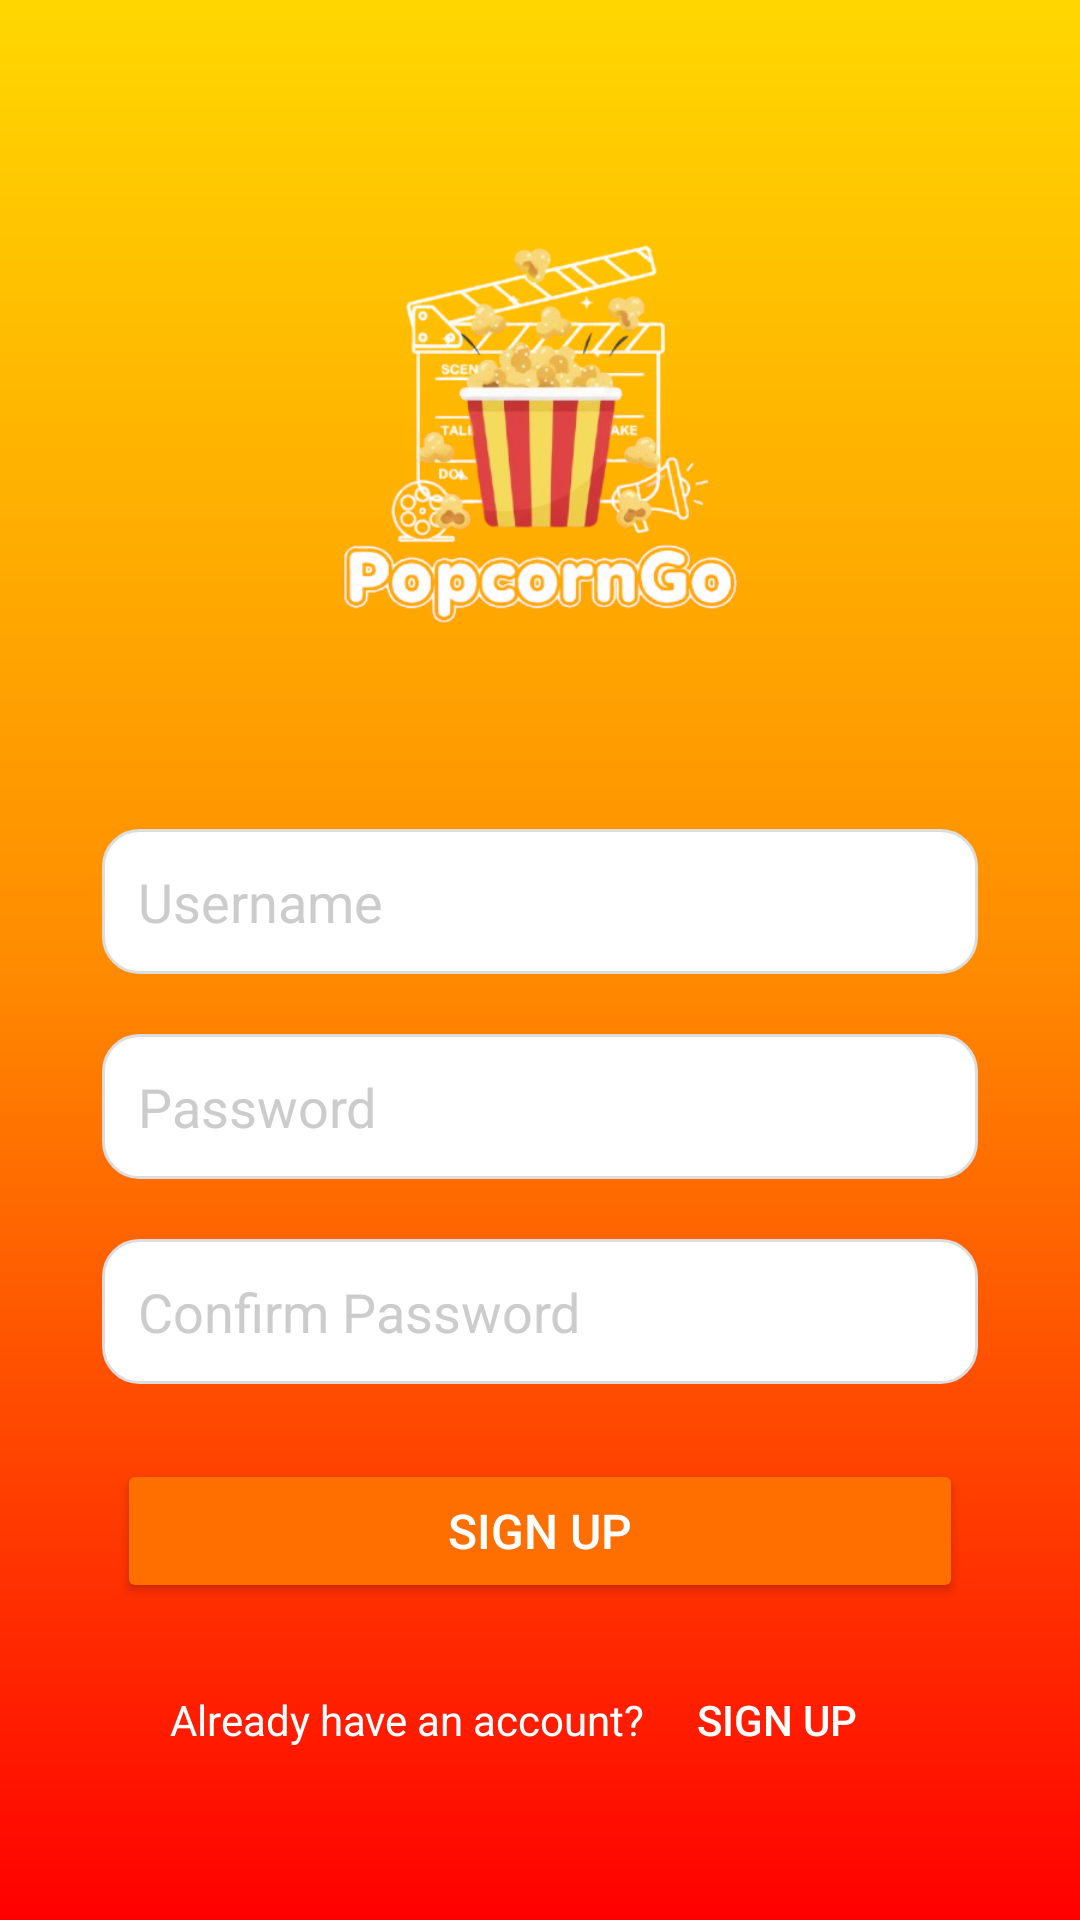

This screen was rendered from an Android layout file. Write that file and the resources it references.
<!-- AndroidManifest.xml: application theme AppTheme -->
<!-- res/layout/activity_signuppage.xml -->
<?xml version="1.0" encoding="utf-8"?>
<LinearLayout xmlns:android="http://schemas.android.com/apk/res/android"
    android:layout_width="match_parent"
    android:layout_height="match_parent"
    android:gravity="center"
    android:background="@drawable/background_gradient">

    <LinearLayout
        android:layout_width="match_parent"
        android:layout_height="wrap_content"
        android:orientation="vertical"
        android:padding="24dp"
        android:gravity="center">

        <ImageView
            android:id="@+id/logoImage"
            android:layout_width="200dp"
            android:layout_height="200dp"
            android:src="@drawable/logo2"
            android:layout_marginBottom="24dp"
            android:contentDescription="PopcornGo Logo" />

        <EditText
            android:id="@+id/newEmail"
            android:layout_width="match_parent"
            android:layout_height="wrap_content"
            android:hint="Username"
            android:inputType="textEmailAddress"
            android:background="@drawable/input_background"
            android:padding="12dp"
            android:layout_margin="10dp"
            android:textColor="@color/black"
            android:textColorHint="#CCCCCC"
            android:layout_marginBottom="16dp" />

        <EditText
            android:id="@+id/newPassword"
            android:layout_width="match_parent"
            android:layout_height="wrap_content"
            android:hint="Password"
            android:inputType="textPassword"
            android:background="@drawable/input_background"
            android:padding="12dp"
            android:layout_margin="10dp"
            android:textColor="@color/black"
            android:textColorHint="#CCCCCC"
            android:layout_marginBottom="16dp" />

        <EditText
            android:id="@+id/confirmPasswordInput"
            android:layout_width="match_parent"
            android:layout_height="wrap_content"
            android:hint="Confirm Password"
            android:inputType="textPassword"
            android:background="@drawable/input_background"
            android:padding="12dp"
            android:layout_margin="10dp"
            android:textColor="@color/black"
            android:textColorHint="#CCCCCC"
            android:layout_marginBottom="24dp" />

        <Button
            android:id="@+id/signbtn"
            android:layout_width="match_parent"
            android:layout_height="wrap_content"
            android:text="Sign Up"
            android:textColor="#FFFFFF"
            android:backgroundTint="#FF6F00"
            android:padding="12dp"
            android:layout_margin="15dp"
            android:textSize="16sp"
            android:layout_marginBottom="16dp" />

        <LinearLayout
            android:layout_width="match_parent"
            android:layout_height="wrap_content"
            android:orientation="horizontal"
            android:gravity="center">

            <TextView
                android:id="@+id/loginRedirect"
                android:layout_width="wrap_content"
                android:layout_height="wrap_content"
                android:text="Already have an account?"
                android:textColor="#FFFFFF"
                android:textSize="14sp"
                android:layout_gravity="center" />

            <Button
                android:id="@+id/loginbtn"
                android:layout_width="wrap_content"
                android:layout_height="wrap_content"
                android:text="Sign up"
                android:textColor="#FFFFFF"
                android:textSize="14sp"
                android:background="@android:color/transparent"
                android:layout_gravity="center"
                android:padding="8dp" />

        </LinearLayout>

    </LinearLayout>
</LinearLayout>
<!-- resources referenced by this layout -->
<resources>
  <color name="black">#FF000000</color>
  <!-- drawable background_gradient (drawable) -->
  <shape xmlns:android="http://schemas.android.com/apk/res/android"
      android:shape="rectangle">
  
      <gradient
          android:type="linear"
          android:angle="270"
          android:startColor="#FFD700"
          android:centerColor="#FF8C00"
          android:endColor="#FF0000"
          android:centerY="0.5"
          android:dither="true" />
  
  </shape>
  <!-- drawable input_background (drawable) -->
  <shape xmlns:android="http://schemas.android.com/apk/res/android"
      android:shape="rectangle">
  
      
      <solid android:color="#FFFFFF" />
  
      
      <corners android:radius="12dp" />
  
      
      <padding
          android:left="12dp"
          android:top="12dp"
          android:right="12dp"
          android:bottom="12dp" />
  
      
      <stroke
          android:width="1dp"
          android:color="#DDDDDD" />
  </shape>
  <!-- drawable logo2: png bitmap (drawable, 152265 bytes) -->
  <style name="AppTheme" parent="Theme.MaterialComponents.DayNight.NoActionBar">
          <item name="colorPrimary">@color/orange_primary</item>
          <item name="android:statusBarColor">@android:color/white</item>
          <item name="android:windowLightStatusBar">true</item>
          <item name="alertDialogTheme">@style/CustomAlertDialog</item>
      </style>
  <color name="orange_primary">#FF8C00</color>
  <style name="CustomAlertDialog" parent="ThemeOverlay.MaterialComponents.MaterialAlertDialog">
          <item name="colorPrimary">@color/black</item>
          <item name="android:textColorPrimary">@color/black</item>
      </style>
</resources>
